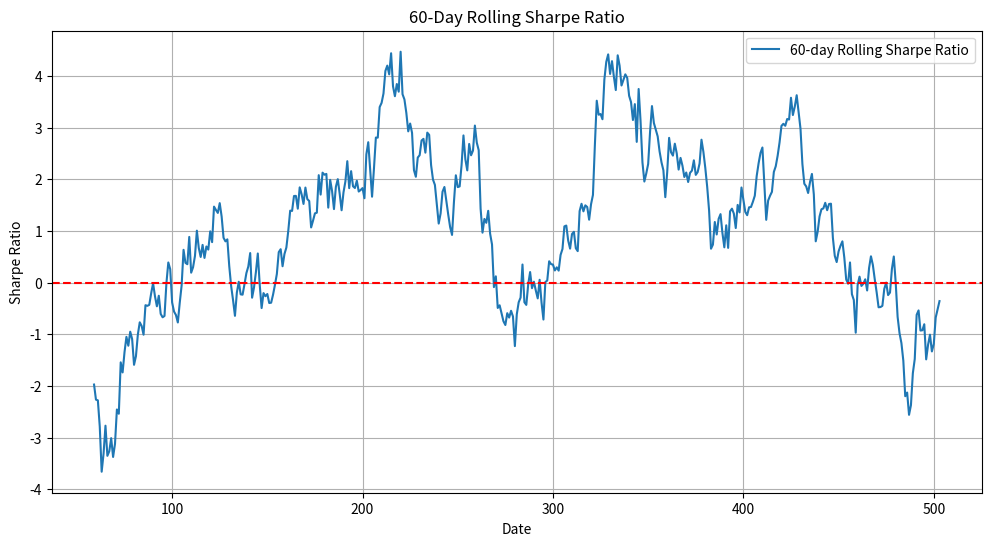

Here is the Python script that generated this plot:
import numpy as np
import pandas as pd
import matplotlib.pyplot as plt
import os

def calculate_rolling_sharpe(fund_returns, rf=0.021, window=60):
    """
    计算滚动夏普比率

    参数:
    fund_returns: 基金收益率序列 (Series或list)
    rf: 无风险收益率 (年化)
    window: 滚动窗口长度 (天数)

    返回:
    滚动夏普比率序列和最后一个窗口的夏普比率
    """
    # 转换为Series
    fund_returns = pd.Series(fund_returns)

    # 计算日度超额收益
    daily_rf = (1 + rf) ** (1/252) - 1
    excess_returns = fund_returns - daily_rf

    # 计算滚动夏普比率
    rolling_mean = excess_returns.rolling(window).mean()
    rolling_std = excess_returns.rolling(window).std(ddof=1)
    rolling_sharpe = (rolling_mean / rolling_std) * np.sqrt(252)

    return rolling_sharpe, rolling_sharpe.iloc[-1]

# 生成示例数据（如果没有实际数据）
np.random.seed(42)
n_days = 252 * 2  # 2年的数据
fund_returns = np.random.normal(loc=0.0005, scale=0.01, size=n_days)

# 计算滚动夏普比率
rolling_sharpe, last_sharpe = calculate_rolling_sharpe(fund_returns, rf=0.021, window=60)

# 绘制图表
plt.figure(figsize=(12, 6))
plt.plot(rolling_sharpe.index, rolling_sharpe.values, label='60-day Rolling Sharpe Ratio')
plt.axhline(y=0, color='r', linestyle='--')
plt.title('60-Day Rolling Sharpe Ratio')
plt.xlabel('Date')
plt.ylabel('Sharpe Ratio')
plt.legend()
plt.grid(True)

# 保存图表
figure_path = 'rolling_sharpe.png'
plt.savefig(figure_path)
plt.close()

# 创建结果字典
result = {
    'rolling_sharpe_last': last_sharpe,
    'figure_path': os.path.abspath(figure_path)
}

print(result)
